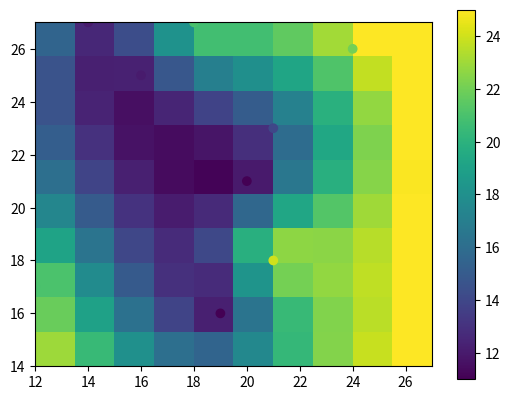

This chart was generated by the following Python code:
import matplotlib.pyplot as plt
import matplotlib.cm as cm
from matplotlib.colors import LogNorm
import numpy as np
import scipy.interpolate

# Input arrays of two parameters and phase

x = np.random.randint(10,30,size=10)
y = np.random.randint(10,30,size=10)
z = np.random.randint(10,30,size=10)

xi, yi = np.linspace(x.min(), x.max(), len(x)), np.linspace(y.min(), y.max(), len(y))
xi, yi = np.meshgrid(xi, yi)

rbf = scipy.interpolate.Rbf(x, y, z, function='linear')
zi = rbf(xi, yi)

plt.imshow(zi, vmin=z.min(), vmax=z.max(), origin='lower',
           extent=[x.min(), x.max(), y.min(), y.max()])

plt.scatter(x, y, c=z)

plt.colorbar()
plt.show()